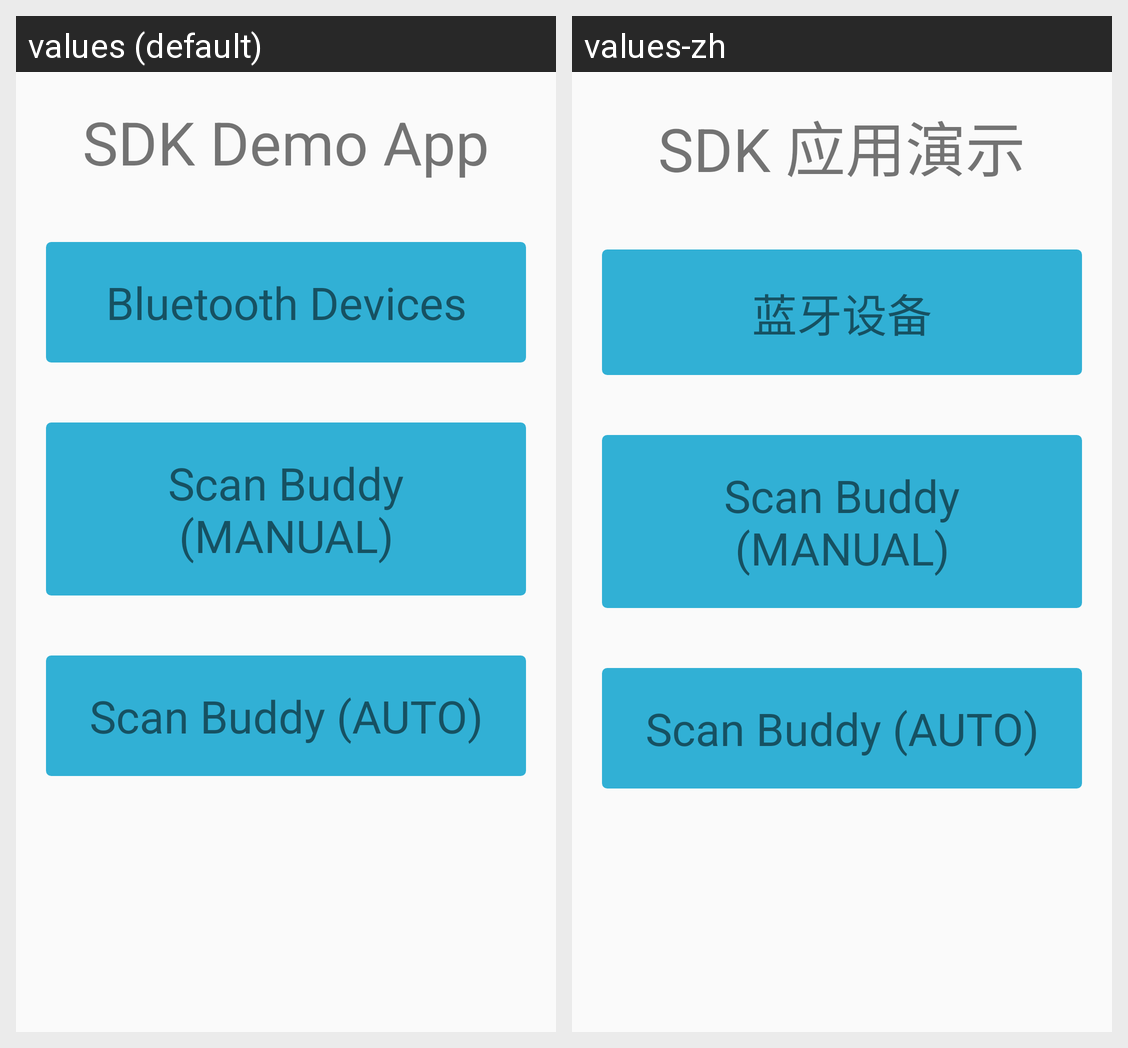

Locale-by-locale string values for the Android screen shown in this grid:
Android screen res/layout/activity_main.xml rendered under 2 locales, left to right: values (default), values-zh. Device: Nexus 5 (rendered at 1080×1920; each locale shown at half size, 540×960, under a caption strip naming it); theme AppTheme.
Strings drawn on this screen, with the default value and each locale's value (text and hints the layout hard-codes, and strings that could not be matched under every locale, appear in the picture but are not listed):

app_name
  values: SDK Demo App
  values-zh: SDK 应用演示

bluetooth_devices
  values: Bluetooth Devices
  values-zh: 蓝牙设备
